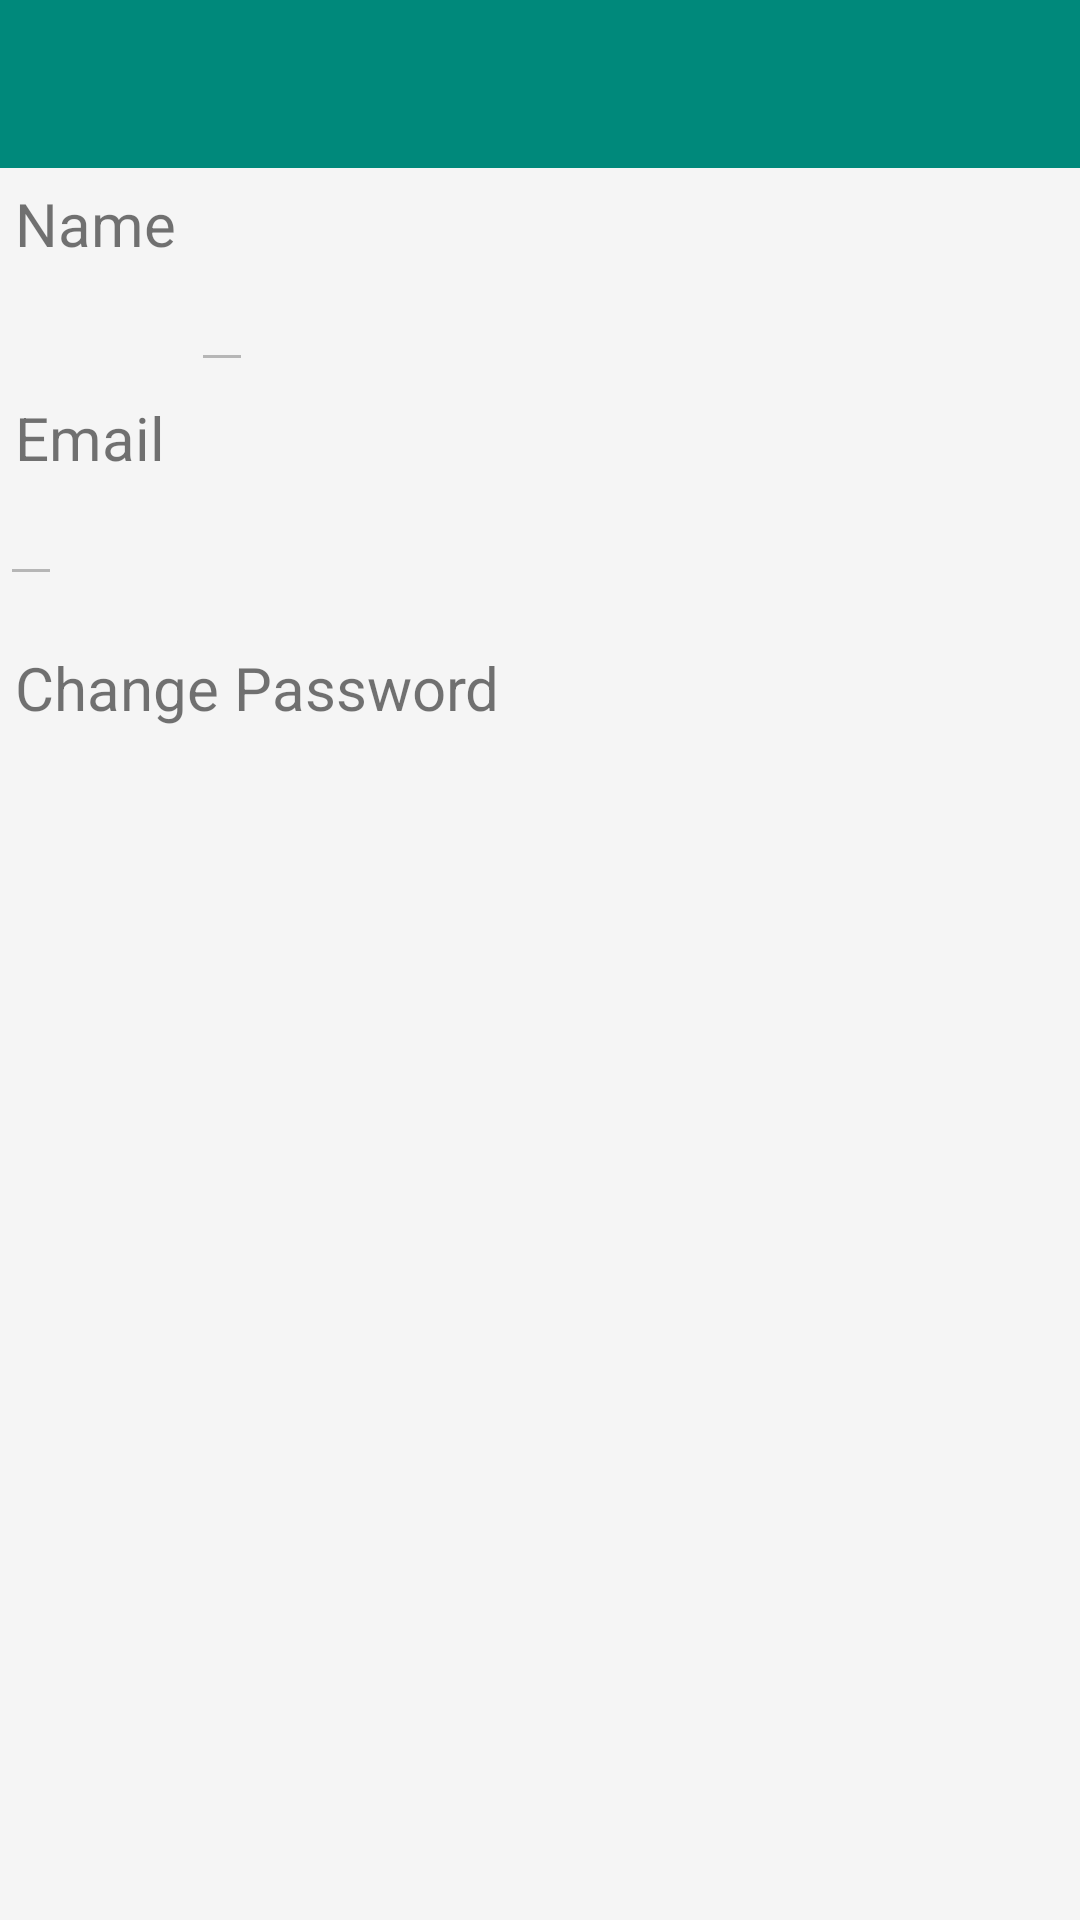

Layout XML and referenced resources for this Android screen:
<!-- AndroidManifest.xml: application theme AppTheme -->
<!-- res/layout/activity_account_info.xml -->
<?xml version="1.0" encoding="utf-8"?>
<RelativeLayout xmlns:android="http://schemas.android.com/apk/res/android"
    xmlns:app="http://schemas.android.com/apk/res-auto"
    xmlns:tools="http://schemas.android.com/tools"
    android:layout_width="match_parent"
    android:layout_height="match_parent"
    tools:context="gov.cipam.gi.activities.AccountInfoActivity">

    <include
        android:id="@+id/account_info_toolbar"
        layout="@layout/toolbar"
        android:layout_width="match_parent"
        android:layout_height="wrap_content"
        android:layout_alignParentStart="true"
        android:layout_alignParentTop="true" />

    <TextView
        android:id="@+id/nameText"
        android:layout_width="wrap_content"
        android:layout_height="wrap_content"
        android:layout_below="@+id/account_info_toolbar"
        android:layout_toEndOf="@+id/changePassFieldLayout"
        android:padding="@dimen/padding_smaller"
        android:text="Name"
        android:textSize="20sp" />

    <TextView
        android:id="@+id/emailText"
        android:layout_width="wrap_content"
        android:layout_height="wrap_content"
        android:layout_below="@+id/nameField"
        android:padding="@dimen/padding_smaller"
        android:text="Email"
        android:textSize="20sp" />

    <EditText
        android:id="@+id/nameField"
        android:layout_width="wrap_content"
        android:layout_height="wrap_content"
        android:layout_below="@+id/nameText"
        android:layout_toEndOf="@+id/nameText"
        android:enabled="false"
        android:padding="@dimen/padding_smaller"
        android:textAllCaps="true"
        android:textSize="18sp" />

    <EditText
        android:id="@+id/emailField"
        android:layout_width="wrap_content"
        android:layout_height="wrap_content"
        android:layout_below="@+id/emailText"
        android:layout_marginBottom="12dp"
        android:enabled="false"
        android:padding="@dimen/padding_smaller"
        android:textSize="18sp" />


    <android.support.design.widget.TextInputLayout
        android:id="@+id/changePassFieldLayout"
        android:layout_width="match_parent"
        android:layout_height="wrap_content"
        android:layout_below="@+id/changePass"
        android:layout_marginBottom="16dp"
        android:visibility="gone"
        app:passwordToggleEnabled="true">

        <android.support.design.widget.TextInputEditText
            android:id="@+id/changePassField"
            android:layout_width="match_parent"
            android:layout_height="wrap_content"
            android:hint="Set new password"
            android:inputType="textPassword"/>

    </android.support.design.widget.TextInputLayout>

    <TextView
        android:id="@+id/changePass"
        android:layout_width="wrap_content"
        android:layout_height="wrap_content"
        android:layout_below="@id/emailField"
        android:layout_marginBottom="12dp"
        android:clickable="true"
        android:focusable="true"
        android:enabled="true"
        android:padding="@dimen/padding_smaller"
        android:text="Change Password"
        android:textSize="20sp" />

    <TextView
        android:id="@+id/updatePass"
        android:layout_width="wrap_content"
        android:layout_height="wrap_content"
        android:layout_below="@id/changePassFieldLayout"
        android:clickable="true"
        android:focusable="true"
        android:enabled="true"
        android:padding="16dp"
        android:text="Update"
        android:visibility="gone"
        android:textSize="12sp" />
</RelativeLayout>
<!-- res/layout/toolbar.xml (included above) -->
<?xml version="1.0" encoding="utf-8"?>
<android.support.v7.widget.Toolbar xmlns:android="http://schemas.android.com/apk/res/android"
    android:layout_width="match_parent"
    android:layout_height="?attr/actionBarSize"
    android:background="?colorPrimary"
    android:theme="@style/Base.ThemeOverlay.AppCompat.Dark.ActionBar" />
<!-- resources referenced by this layout -->
<resources>
  <dimen name="padding_smaller">5sp</dimen>
  <style name="AppTheme" parent="Theme.AppCompat.Light.NoActionBar">
          
          <item name="colorPrimary">@color/colorPrimary</item>
          <item name="colorPrimaryDark">@color/colorPrimaryDark</item>
          <item name="colorAccent">@color/md_blue_600</item>
          <item name="text_size_primary">@style/LargeBodyText</item>
          <item name="text_color_primary">@color/gray</item>
          <item name="text_color_secondary">@color/gray</item>
          <item name="bottom_nav_color">@color/md_indigo_600</item>
          <item name="layout_bg">@color/white</item>
          <item name="category_title">@color/gray_dark</item>
          <item name="android:windowBackground">@color/off_whiter</item>
      </style>
  <color name="colorPrimary">#00897b</color>
  <color name="colorPrimaryDark">#00695c</color>
  <color name="md_blue_600">#1e88e5</color>
  <style name="LargeBodyText">
          <item name="android:textSize">18sp</item>
      </style>
  <color name="gray">#404040</color>
  <color name="md_indigo_600">#3949AB</color>
  <color name="white">#ffffff</color>
  <color name="gray_dark">#212121</color>
  <color name="off_whiter">#f5f5f5</color>
</resources>
